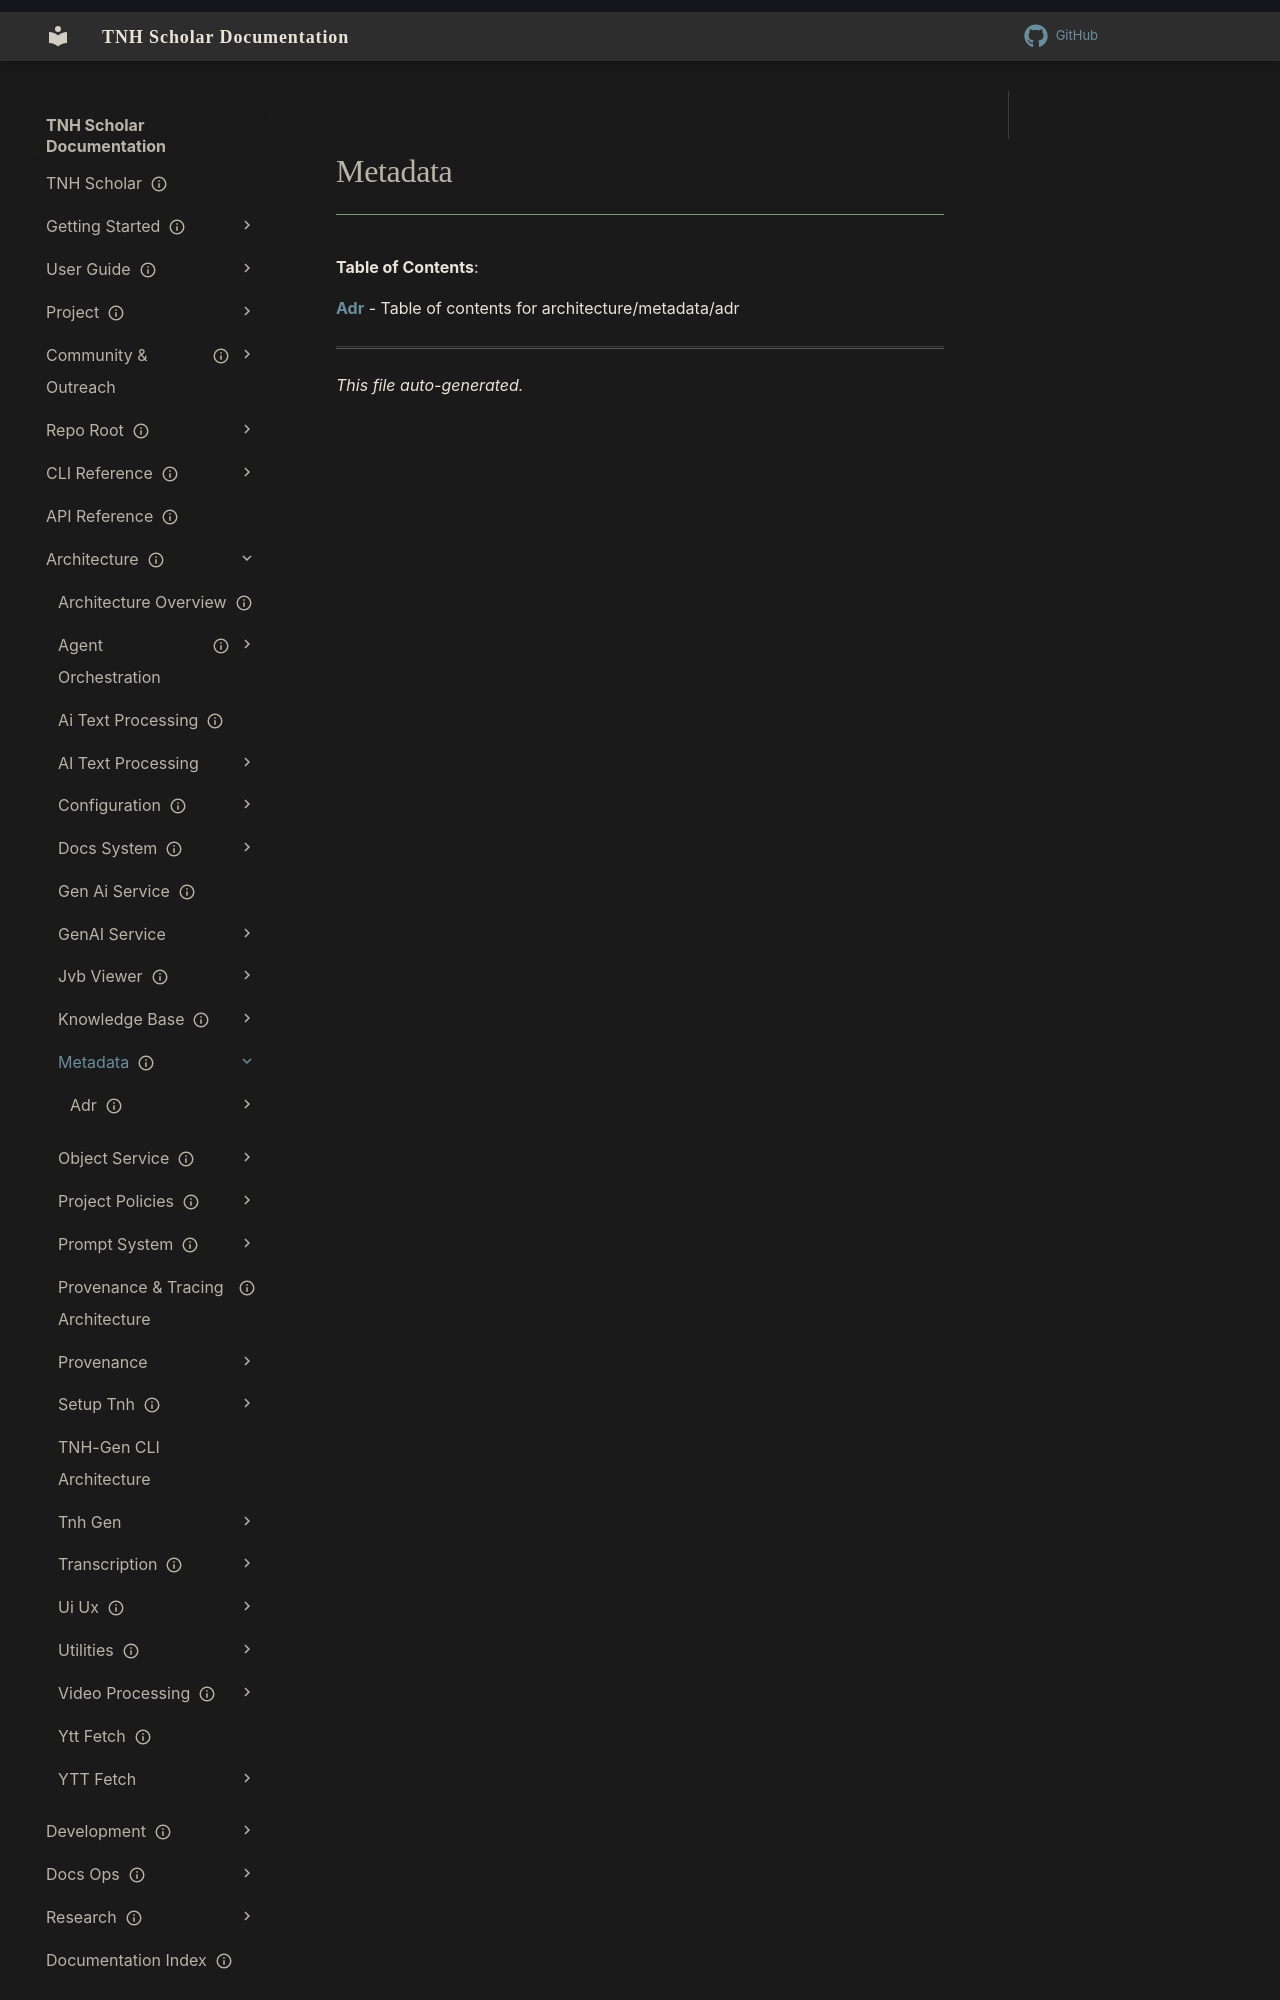

repository: aaronksolomon/tnh-scholar · page: architecture/metadata/index.html · generator: mkdocs

---
title: "Metadata"
description: "Table of contents for architecture/metadata"
owner: ""
author: ""
status: current
created: "2026-10-31"
auto_generated: true
---

# Metadata

**Table of Contents**:

<!-- To manually edit this file, update the front matter and keep `auto_generated: true` to allow regeneration. -->

**[Adr](adr/index.md)** - Table of contents for architecture/metadata/adr

---
